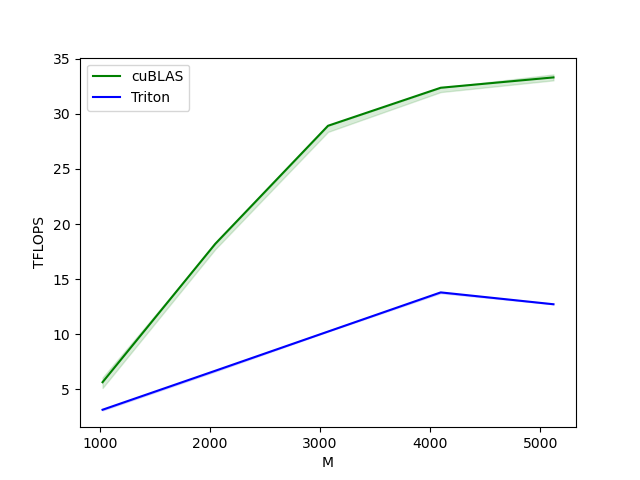

Values plotted in this chart, from the file beside it:
M, N, K, cuBLAS, Triton
1024, 1024, 1024, 5.6, 3.2
2048, 2048, 2048, 18.2, 6.7
3072, 3072, 3072, 28.9, 10.2
4096, 4096, 4096, 32.4, 13.8
5120, 5120, 5120, 33.3, 12.7
